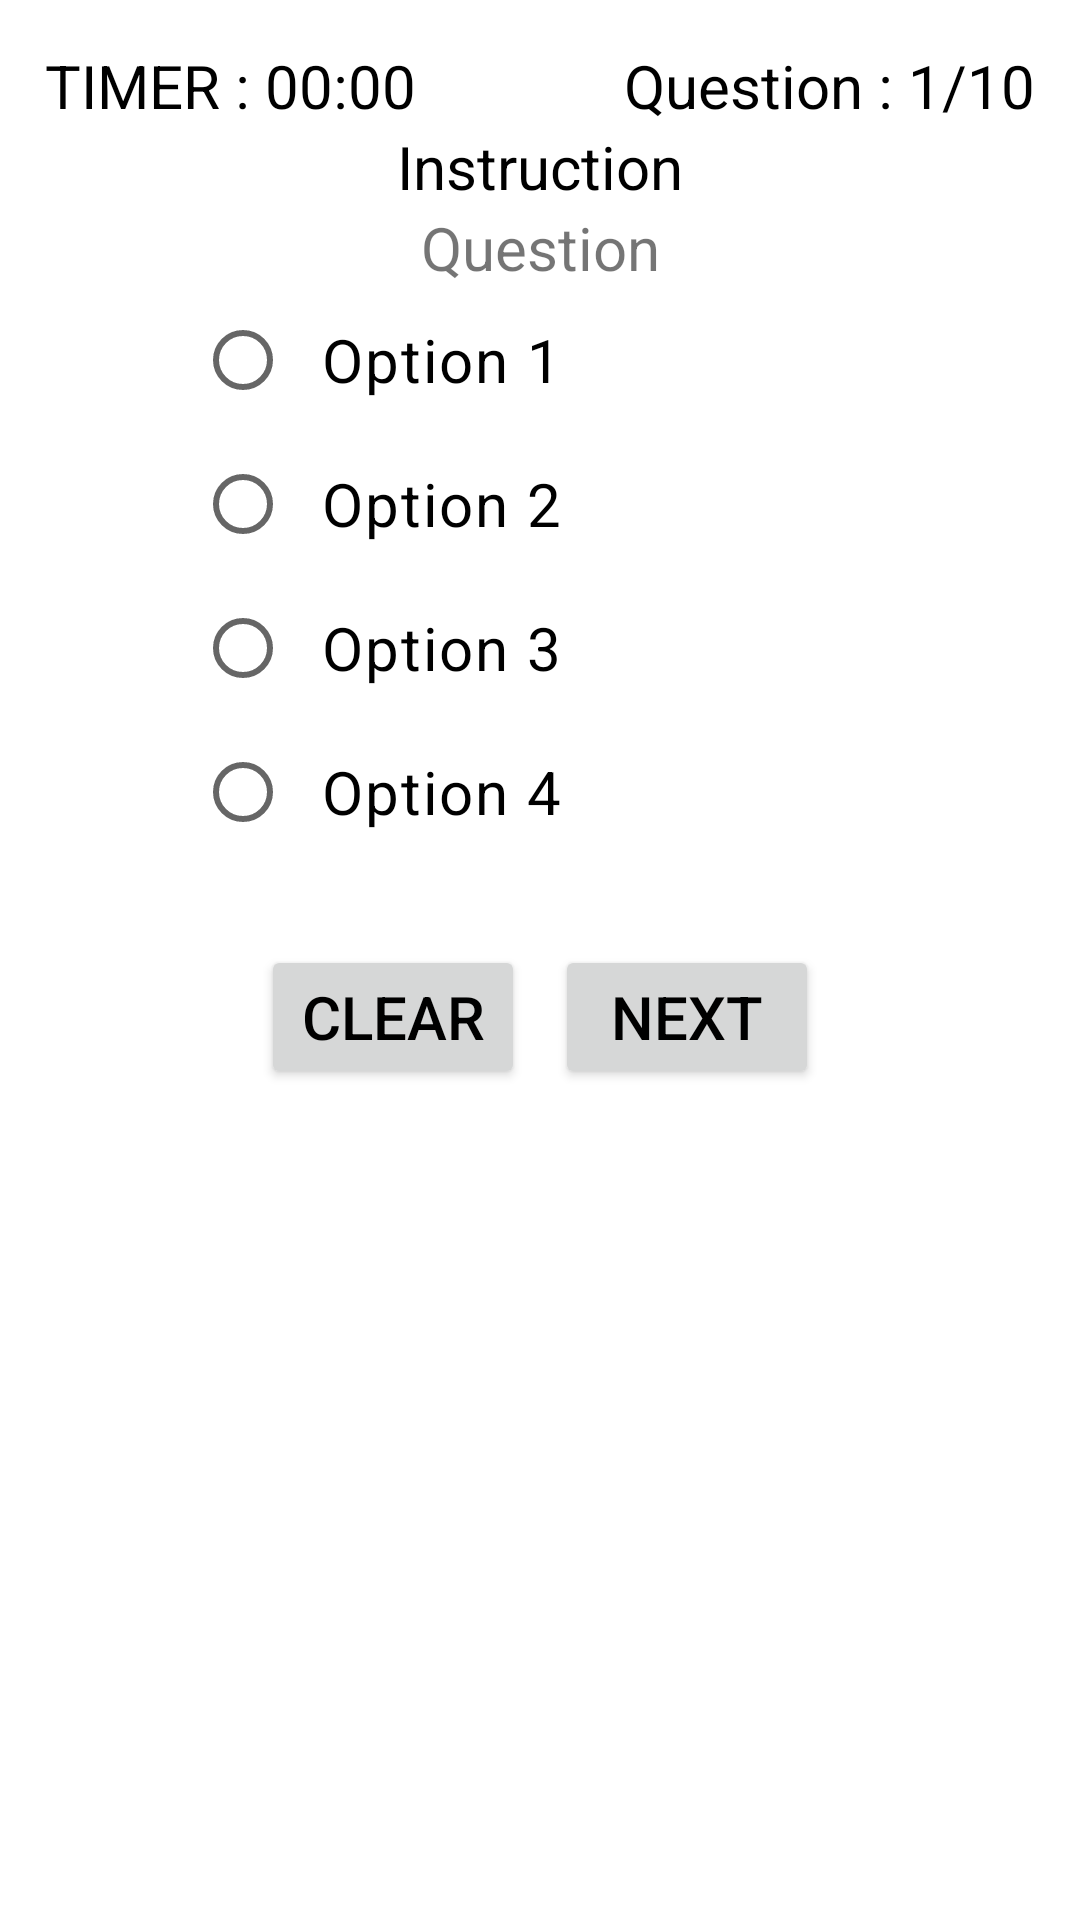

Write the Android layout XML for this screen, with the resource values it uses.
<!-- AndroidManifest.xml: application theme Theme.EnglishQuiz -->
<!-- res/layout/fragment_quiz.xml -->
<?xml version="1.0" encoding="utf-8"?>
<layout
    xmlns:android="http://schemas.android.com/apk/res/android"
    xmlns:tools="http://schemas.android.com/tools">
    <data>


        <variable
            name="quizFragment"
            type="com.education.englishquiz.QuizFragment" />
    </data>

    <androidx.constraintlayout.widget.ConstraintLayout
        android:layout_width="match_parent"
        android:layout_height="match_parent"
        xmlns:app="http://schemas.android.com/apk/res-auto"
        android:orientation="vertical"
        android:padding="15dp"
        tools:context=".QuizFragment">

        <TextView
            android:id="@+id/tv_timer"
            android:layout_width="wrap_content"
            android:layout_height="wrap_content"
            app:layout_constraintStart_toStartOf="parent"
            app:layout_constraintTop_toTopOf="parent"
            android:text="@string/timer"
            android:textColor="@color/black"
            android:textSize="20sp"/>

        <TextView
            android:id="@+id/tv_Ques_no"
            android:layout_width="wrap_content"
            android:layout_height="wrap_content"
            app:layout_constraintEnd_toEndOf="parent"
            app:layout_constraintTop_toTopOf="parent"
            android:text="@string/ques_no"
            android:textColor="@color/black"
            android:textSize="20sp" />


        <TextView
            android:id="@+id/tv_instruction"
            android:layout_width="match_parent"
            android:layout_height="wrap_content"
            android:gravity="center_horizontal"
            app:layout_constraintEnd_toEndOf="parent"
            app:layout_constraintStart_toStartOf="parent"
            app:layout_constraintTop_toBottomOf="@id/tv_timer"
            android:text="@string/instruction"
            android:textColor="@color/black"
            android:textSize="20sp" />

        <TextView
            android:id="@+id/tv_Question"
            android:layout_width="match_parent"
            android:layout_height="wrap_content"
            android:gravity="center_horizontal"
            app:layout_constraintEnd_toEndOf="parent"
            app:layout_constraintStart_toStartOf="parent"
            app:layout_constraintTop_toBottomOf="@id/tv_instruction"
            android:text="@string/question"
            android:textSize="20sp" />

        <RadioGroup
            android:id="@+id/radio_group"
            android:layout_width="match_parent"
            android:layout_height="wrap_content"
            app:layout_constraintEnd_toEndOf="parent"
            app:layout_constraintStart_toStartOf="parent"
            android:layout_marginStart="50dp"
            android:shadowColor="@color/black"
            app:layout_constraintTop_toBottomOf="@id/tv_Question">

            <RadioButton
                android:id="@+id/radio_button1"
                android:layout_width="wrap_content"
                android:layout_height="wrap_content"
                android:freezesText="true"
                android:textSize="20sp"
                android:text="@string/option_1" />

            <RadioButton
                android:id="@+id/radio_button2"
                android:layout_width="wrap_content"
                android:layout_height="wrap_content"

                android:freezesText="true"
                android:textSize="20sp"
                android:text="@string/option_2" />

            <RadioButton
                android:id="@+id/radio_button3"
                android:layout_width="wrap_content"
                android:layout_height="wrap_content"
                android:freezesText="true"
                android:textSize="20sp"
                android:text="@string/option_3" />

            <RadioButton
                android:id="@+id/radio_button4"
                android:layout_width="wrap_content"
                android:layout_height="wrap_content"
                android:freezesText="true"
                android:textSize="20sp"
                android:text="@string/option_4" />

        </RadioGroup>

        <TextView
            android:layout_width="match_parent"
            android:layout_height="wrap_content"
            android:id="@+id/tv_showAnswer"
            android:textColor="@color/black"
            android:textSize="20sp"
            app:layout_constraintEnd_toEndOf="parent"
            app:layout_constraintStart_toStartOf="parent"
            app:layout_constraintTop_toBottomOf="@id/radio_group"/>

        <LinearLayout
            android:id="@+id/quiz_ll"
            android:layout_width="wrap_content"
            android:layout_height="wrap_content"
            app:layout_constraintEnd_toEndOf="parent"
            app:layout_constraintStart_toStartOf="parent"
            android:orientation="horizontal"
            android:gravity="center_horizontal"
            app:layout_constraintTop_toBottomOf="@id/tv_showAnswer">

            <Button
                android:id="@+id/cleat_btn"
                android:layout_width="wrap_content"
                android:layout_height="wrap_content"
                android:layout_weight="1"
                android:textColor="@color/black"
                android:padding="10dp"
                android:layout_marginEnd="5dp"
                android:text="@string/clear"
                android:textSize="20sp" />


            <Button
                android:id="@+id/start_btn"
                android:layout_width="wrap_content"
                android:layout_height="wrap_content"
                android:layout_weight="1"
                android:text="@string/next"
                android:padding="10dp"
                android:layout_marginStart="5dp"
                android:textColor="@color/black"
                android:textSize="20sp" />

        </LinearLayout>


    </androidx.constraintlayout.widget.ConstraintLayout>
</layout>
<!-- resources referenced by this layout -->
<resources>
  <color name="black">#FF000000</color>
  <string name="clear">Clear</string>
  <string name="instruction">Instruction</string>
  <string name="next">Next</string>
  <string name="option_1">Option 1</string>
  <string name="option_2">Option 2</string>
  <string name="option_3">Option 3</string>
  <string name="option_4">Option 4</string>
  <string name="ques_no">Question : 1/10</string>
  <string name="question">Question</string>
  <string name="timer">TIMER : 00:00</string>
  <style name="Theme.EnglishQuiz" parent="Base.Theme.EnglishQuiz" />
  <style name="Base.Theme.EnglishQuiz" parent="Theme.MaterialComponents.DayNight.DarkActionBar">&gt;
          
          <item name="colorPrimary">@color/yellow_600</item>
          <item name="colorPrimaryVariant">@color/yellow_950</item>
          <item name="colorOnPrimary">@color/black</item>
          
          <item name="colorSecondary">@color/purple_400</item>
          <item name="colorSecondaryVariant">@color/purple_700</item>
          <item name="colorOnSecondary">@color/black</item>
          
          <item name="android:statusBarColor" tools:targetApi="l">?attr/colorPrimaryVariant</item>
          
          <item name="radioButtonStyle">@style/Widget.Cupcake.CompoundButton.RadioButton</item>
      </style>
  <color name="yellow_600">#0abfb6</color>
  <color name="yellow_950">#0ab6bf</color>
  <color name="purple_400">#FFAB47BC</color>
  <color name="purple_700">#FF7B1FA2</color>
  <style name="Widget.Cupcake.CompoundButton.RadioButton" parent="Widget.MaterialComponents.CompoundButton.RadioButton">
  
          <item name="android:paddingEnd">10dp</item>
          <item name="android:paddingStart">10dp</item>
          <item name="android:textAppearance">?attr/textAppearanceBody1</item>
      </style>
</resources>
